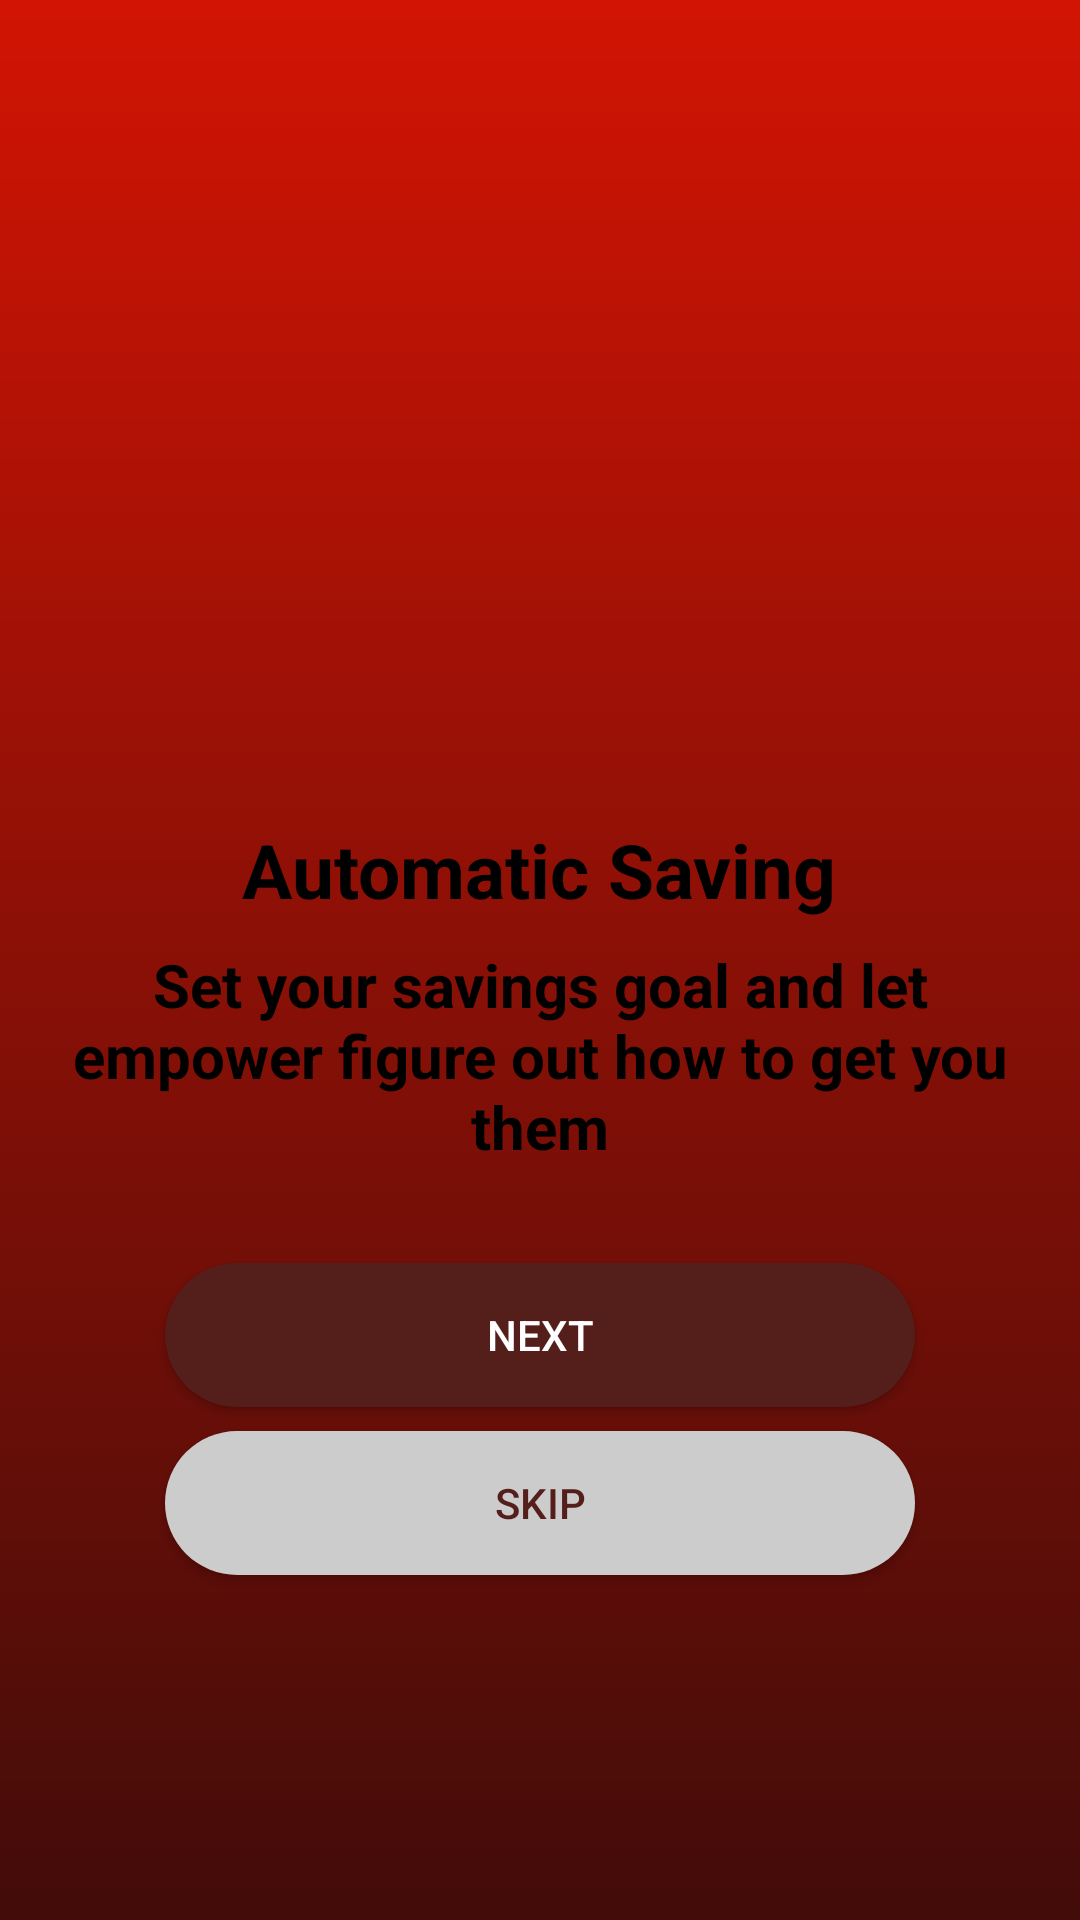

Produce the Android XML layout that renders to this screen, including the resource entries it uses.
<!-- AndroidManifest.xml: application theme Theme.FinanceApplication -->
<!-- res/layout/activity_auto_saving.xml -->
<?xml version="1.0" encoding="utf-8"?>
<RelativeLayout xmlns:android="http://schemas.android.com/apk/res/android"
    xmlns:app="http://schemas.android.com/apk/res-auto"
    xmlns:tools="http://schemas.android.com/tools"
    android:layout_width="match_parent"
    android:layout_height="match_parent"
    android:background="@drawable/gradient"
    tools:context=".AutoSavingActivity">

    <LinearLayout
        android:layout_width="match_parent"
        android:layout_height="match_parent"
        android:gravity="center"
        android:orientation="vertical"
        android:padding="16dp">


        <ImageView
            android:layout_width="150dp"
            android:layout_height="150dp"
            android:layout_gravity="center"
            android:src="@drawable/auto_saving" />


        <TextView
            android:layout_width="wrap_content"
            android:layout_height="wrap_content"
            android:layout_marginTop="8dp"
            android:text="Automatic Saving"
            android:textColor="@color/black"
            android:textSize="25sp"
            android:textStyle="bold" />

        <TextView
            android:layout_width="wrap_content"
            android:layout_height="wrap_content"
            android:layout_marginTop="8dp"
            android:text="@string/automatic_saving"
            android:textColor="@color/black"
            android:textAlignment="center"
            android:textSize="20sp"
            android:textStyle="bold" />

        <androidx.appcompat.widget.AppCompatButton
            android:id="@+id/btn_next"
            android:layout_width="250dp"
            android:layout_height="wrap_content"
            android:layout_marginTop="32dp"
            android:background="@drawable/next_button"
            android:textColor="@color/white"
            android:text="next"
            android:textAllCaps="true" />

        <androidx.appcompat.widget.AppCompatButton
            android:id="@+id/btn_skip"
            android:layout_width="250dp"
            android:layout_height="wrap_content"
            android:layout_marginTop="8dp"
            android:background="@drawable/skip_button"
            android:text="skip"
            android:textColor="#541E1B"
            android:textAllCaps="true" />
    </LinearLayout>

</RelativeLayout>
<!-- resources referenced by this layout -->
<resources>
  <!-- drawable gradient (drawable) -->
  <?xml version="1.0" encoding="utf-8"?>
  <shape xmlns:android="http://schemas.android.com/apk/res/android"
      android:shape="rectangle">
  
      <gradient
          android:angle="90"
          android:startColor="#420c09"
          android:endColor="#d21404"
          android:type="linear">
  
      </gradient>
  
  
  </shape>
  <!-- drawable next_button (drawable) -->
  <?xml version="1.0" encoding="utf-8"?>
  <shape xmlns:android="http://schemas.android.com/apk/res/android"
      android:shape="rectangle">
  
      <solid android:color="#541E1B"/>
      <corners android:radius="50dp"/>
  
  </shape>
  <!-- drawable skip_button (drawable) -->
  <?xml version="1.0" encoding="utf-8"?>
  <shape xmlns:android="http://schemas.android.com/apk/res/android"
      android:shape="rectangle">
  
      <solid android:color="#CCCCCC"/>
      <corners android:radius="50dp"/>
  
  </shape>
  <string name="automatic_saving">Set your savings goal and let empower figure out how to get you them</string>
  <style name="Theme.FinanceApplication" parent="Theme.MaterialComponents.DayNight.DarkActionBar">
          
          <item name="colorPrimary">@color/purple_500</item>
          <item name="colorPrimaryVariant">@color/purple_700</item>
          <item name="colorOnPrimary">@color/white</item>
          
          <item name="colorSecondary">@color/teal_200</item>
          <item name="colorSecondaryVariant">@color/teal_700</item>
          <item name="colorOnSecondary">@color/black</item>
          
          <item name="android:statusBarColor" tools:targetApi="l">?attr/colorPrimaryVariant</item>
          
      </style>
  <!-- not gathered from this repository: default colours our renderer supplied (Android Studio template values) -->
  <color name="purple_500">#FF6200EE</color>
  <color name="purple_700">#FF3700B3</color>
  <color name="teal_200">#FF03DAC5</color>
  <color name="teal_700">#FF018786</color>
  <color name="black">#FF000000</color>
  <color name="white">#FFFFFFFF</color>
</resources>
